Run: headless pygame with SDL's dummy video driver; simulated clock (each Clock.tick advances the game by its frame time, no real sleeping); random seed 0; keys injected as events and as key.get_pressed() state; mouse plan: one left click at the window centre at the start of phase 2, then a move to the lower-right quarter at the start of phase 3.
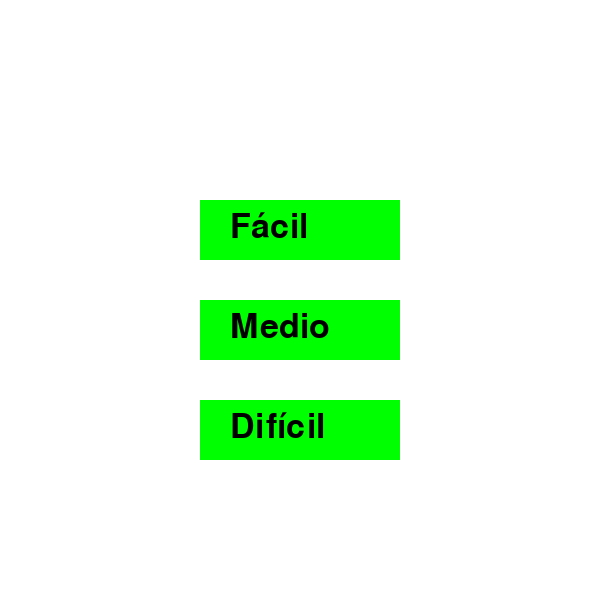
Frame 1 of 4 · flips 1–60 · no input
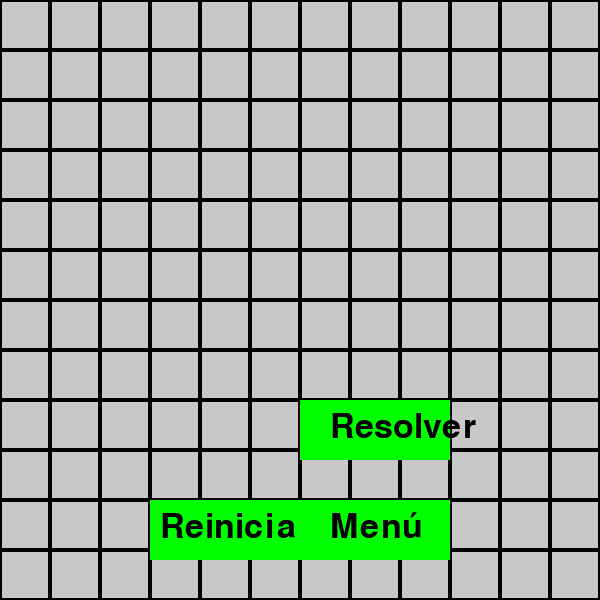
Frame 2 of 4 · flips 61–180 · clicked the window centre · tapped SPACE, RETURN · held RIGHT (→), D
Frame 3 of 4 · flips 181–300 · moved the mouse to the lower-right quarter · held DOWN (↓), S · screen unchanged from frame 2, image omitted
Frame 4 of 4 · flips 301–420 · held LEFT (←), A, UP (↑), W · screen unchanged from frame 3, image omitted

The pygame program that drew these frames:

import pygame
import random

pygame.init()

ANCHO = 600
ALTO = 600
TAMAÑO_CELDA = 0
FILAS = 0
COLUMNAS = 0
MINAS = 0

BLANCO = (255, 255, 255)
GRIS = (200, 200, 200)
NEGRO = (0, 0, 0)
ROJO = (255, 0, 0)
AZUL = (0, 0, 255)
VERDE = (0, 255, 0)

ventana = pygame.display.set_mode((ANCHO, ALTO))
pygame.display.set_caption("Buscaminas")

def generar_tablero(filas, columnas, minas):
    tablero = [[0 for _ in range(columnas)] for _ in range(filas)]
    minas_colocadas = 0
    while minas_colocadas < minas:
        fila = random.randint(0, filas - 1)
        columna = random.randint(0, columnas - 1)
        if tablero[fila][columna] == 0:
            tablero[fila][columna] = -1
            minas_colocadas += 1
    return tablero

def contar_minas_adyacentes(tablero, fila, columna):
    minas_adyacentes = 0
    for i in range(fila - 1, fila + 2):
        for j in range(columna - 1, columna + 2):
            if 0 <= i < FILAS and 0 <= j < COLUMNAS and tablero[i][j] == -1:
                minas_adyacentes += 1
    return minas_adyacentes

def dibujar_tablero(tablero, celdas_descubiertas, juego_terminado):
    for fila in range(len(tablero)):
        for columna in range(len(tablero[0])):
            x = columna * TAMAÑO_CELDA
            y = fila * TAMAÑO_CELDA
            rect = pygame.Rect(x, y, TAMAÑO_CELDA, TAMAÑO_CELDA)
            if (fila, columna) in celdas_descubiertas or juego_terminado:
                if tablero[fila][columna] == -1:
                    pygame.draw.rect(ventana, ROJO, rect)  # Mostrar mina
                else:
                    pygame.draw.rect(ventana, BLANCO, rect)  # Mostrar celda segura
                    minas_adyacentes = contar_minas_adyacentes(tablero, fila, columna)
                    if minas_adyacentes > 0:
                        fuente = pygame.font.SysFont(None, 36)
                        texto = fuente.render(str(minas_adyacentes), True, AZUL)
                        ventana.blit(texto, (x + TAMAÑO_CELDA // 3, y + TAMAÑO_CELDA // 3))
            else:
                pygame.draw.rect(ventana, GRIS, rect)
            pygame.draw.rect(ventana, NEGRO, rect, 2)

def mostrar_mensaje(ventana, mensaje):
    fuente = pygame.font.SysFont(None, 75)
    texto = fuente.render(mensaje, True, ROJO)
    ventana.blit(texto, (ANCHO // 4, ALTO // 3))

def dibujar_boton_reiniciar():
    fuente = pygame.font.SysFont(None, 50)
    texto = fuente.render("Reiniciar", True, NEGRO)
    boton_rect = pygame.Rect(ANCHO // 4, ALTO - 100, ANCHO // 4, 60)
    pygame.draw.rect(ventana, VERDE, boton_rect)
    ventana.blit(texto, (ANCHO // 4 + 10, ALTO - 90))
    return boton_rect

def dibujar_boton_menu():
    fuente = pygame.font.SysFont(None, 50)
    texto = fuente.render("Menú", True, NEGRO)
    boton_rect = pygame.Rect(ANCHO // 2, ALTO - 100, ANCHO // 4, 60)
    pygame.draw.rect(ventana, VERDE, boton_rect)
    ventana.blit(texto, (ANCHO // 2 + 30, ALTO - 90))
    return boton_rect

def dibujar_boton_resolver():
    fuente = pygame.font.SysFont(None, 50)
    texto = fuente.render("Resolver", True, NEGRO)
    boton_rect = pygame.Rect(ANCHO // 2, ALTO - 200, ANCHO // 4, 60)
    pygame.draw.rect(ventana, VERDE, boton_rect)
    ventana.blit(texto, (ANCHO // 2 + 30, ALTO - 190))
    return boton_rect

def resolver_buscaminas(tablero):
    celdas_por_descubrir = [(fila, columna) for fila in range(FILAS) for columna in range(COLUMNAS)]
    random.shuffle(celdas_por_descubrir)
    for fila, columna in celdas_por_descubrir:
        if tablero[fila][columna] == -1:
            continue
        else:
            yield (fila, columna)

def dibujar_menu_dificultad():
    ventana.fill(BLANCO)
    fuente = pygame.font.SysFont(None, 50)
    facil_texto = fuente.render("Fácil", True, NEGRO)
    medio_texto = fuente.render("Medio", True, NEGRO)
    dificil_texto = fuente.render("Difícil", True, NEGRO)

    facil_boton = pygame.Rect(ANCHO // 3, 200, ANCHO // 3, 60)
    medio_boton = pygame.Rect(ANCHO // 3, 300, ANCHO // 3, 60)
    dificil_boton = pygame.Rect(ANCHO // 3, 400, ANCHO // 3, 60)

    pygame.draw.rect(ventana, VERDE, facil_boton)
    pygame.draw.rect(ventana, VERDE, medio_boton)
    pygame.draw.rect(ventana, VERDE, dificil_boton)

    ventana.blit(facil_texto, (ANCHO // 3 + 30, 210))
    ventana.blit(medio_texto, (ANCHO // 3 + 30, 310))
    ventana.blit(dificil_texto, (ANCHO // 3 + 30, 410))

    return facil_boton, medio_boton, dificil_boton

def configurar_dificultad(dificultad):
    global FILAS, COLUMNAS, MINAS, TAMAÑO_CELDA
    if dificultad == "facil":
        FILAS, COLUMNAS, MINAS = 8, 8, 10
    elif dificultad == "medio":
        FILAS, COLUMNAS, MINAS = 12, 12, 20
    elif dificultad == "dificil":
        FILAS, COLUMNAS, MINAS = 16, 16, 40
    TAMAÑO_CELDA = ANCHO // COLUMNAS

# Main loop
def main():
    global FILAS, COLUMNAS, MINAS, TAMAÑO_CELDA
    corriendo = True
    juego_terminado = False
    en_menu = True
    perdio = False
    tablero = []
    celdas_descubiertas = set()
    resolver = False
    resolver_generator = None

    while corriendo:
        if en_menu:
            facil_boton, medio_boton, dificil_boton = dibujar_menu_dificultad()
            for evento in pygame.event.get():
                if evento.type == pygame.QUIT:
                    corriendo = False
                if evento.type == pygame.MOUSEBUTTONDOWN:
                    x, y = pygame.mouse.get_pos()
                    if facil_boton.collidepoint(x, y):
                        configurar_dificultad("facil")
                        tablero = generar_tablero(FILAS, COLUMNAS, MINAS)
                        celdas_descubiertas = set()
                        juego_terminado = False
                        en_menu = False
                    elif medio_boton.collidepoint(x, y):
                        configurar_dificultad("medio")
                        tablero = generar_tablero(FILAS, COLUMNAS, MINAS)
                        celdas_descubiertas = set()
                        juego_terminado = False
                        en_menu = False
                    elif dificil_boton.collidepoint(x, y):
                        configurar_dificultad("dificil")
                        tablero = generar_tablero(FILAS, COLUMNAS, MINAS)
                        celdas_descubiertas = set()
                        juego_terminado = False
                        en_menu = False

        else:
            ventana.fill(BLANCO)
            dibujar_tablero(tablero, celdas_descubiertas, juego_terminado)
            boton_reiniciar = dibujar_boton_reiniciar()
            boton_menu = dibujar_boton_menu()
            boton_resolver = dibujar_boton_resolver()

            for evento in pygame.event.get():
                if evento.type == pygame.QUIT:
                    corriendo = False
                if evento.type == pygame.MOUSEBUTTONDOWN:
                    x, y = pygame.mouse.get_pos()
                    columna = x // TAMAÑO_CELDA
                    fila = y // TAMAÑO_CELDA
                    if (fila, columna) not in celdas_descubiertas:
                        celdas_descubiertas.add((fila, columna))
                        if tablero[fila][columna] == -1:
                            perdio = True
                            juego_terminado = True
                    elif boton_reiniciar.collidepoint(x, y):
                        tablero = generar_tablero(FILAS, COLUMNAS, MINAS)
                        celdas_descubiertas = set()
                        juego_terminado = False
                        resolver = False
                    elif boton_menu.collidepoint(x, y):
                        en_menu = True
                    if boton_resolver.collidepoint(x, y):
                        resolver = not resolver
                        if resolver:
                            resolver_generator = resolver_buscaminas(tablero)

                if evento.type == pygame.KEYDOWN:
                    if evento.key == pygame.K_SPACE and not juego_terminado:
                        fila, columna = pygame.mouse.get_pos()
                        fila //= TAMAÑO_CELDA
                        columna //= TAMAÑO_CELDA
                        if (fila, columna) not in celdas_descubiertas:
                            celdas_descubiertas.add((fila, columna))
                            if tablero[fila][columna] == -1:
                                juego_terminado = True
                                perdio = True
                            if len(celdas_descubiertas) == (FILAS * COLUMNAS) - MINAS:
                                juego_terminado = True

            if resolver and resolver_generator:
                try:
                    fila, columna = next(resolver_generator)
                    celdas_descubiertas.add((fila, columna))
                    if tablero[fila][columna] == -1:
                        juego_terminado = True
                        perdio = True
                    if len(celdas_descubiertas) == (FILAS * COLUMNAS) - MINAS:
                        juego_terminado = True
                except StopIteration:
                    resolver = False

            if juego_terminado:
                mensaje = "Perdiste!" if perdio else "¡Ganaste!"
                mostrar_mensaje(ventana, mensaje)

        pygame.display.flip()

    pygame.quit()

main()
